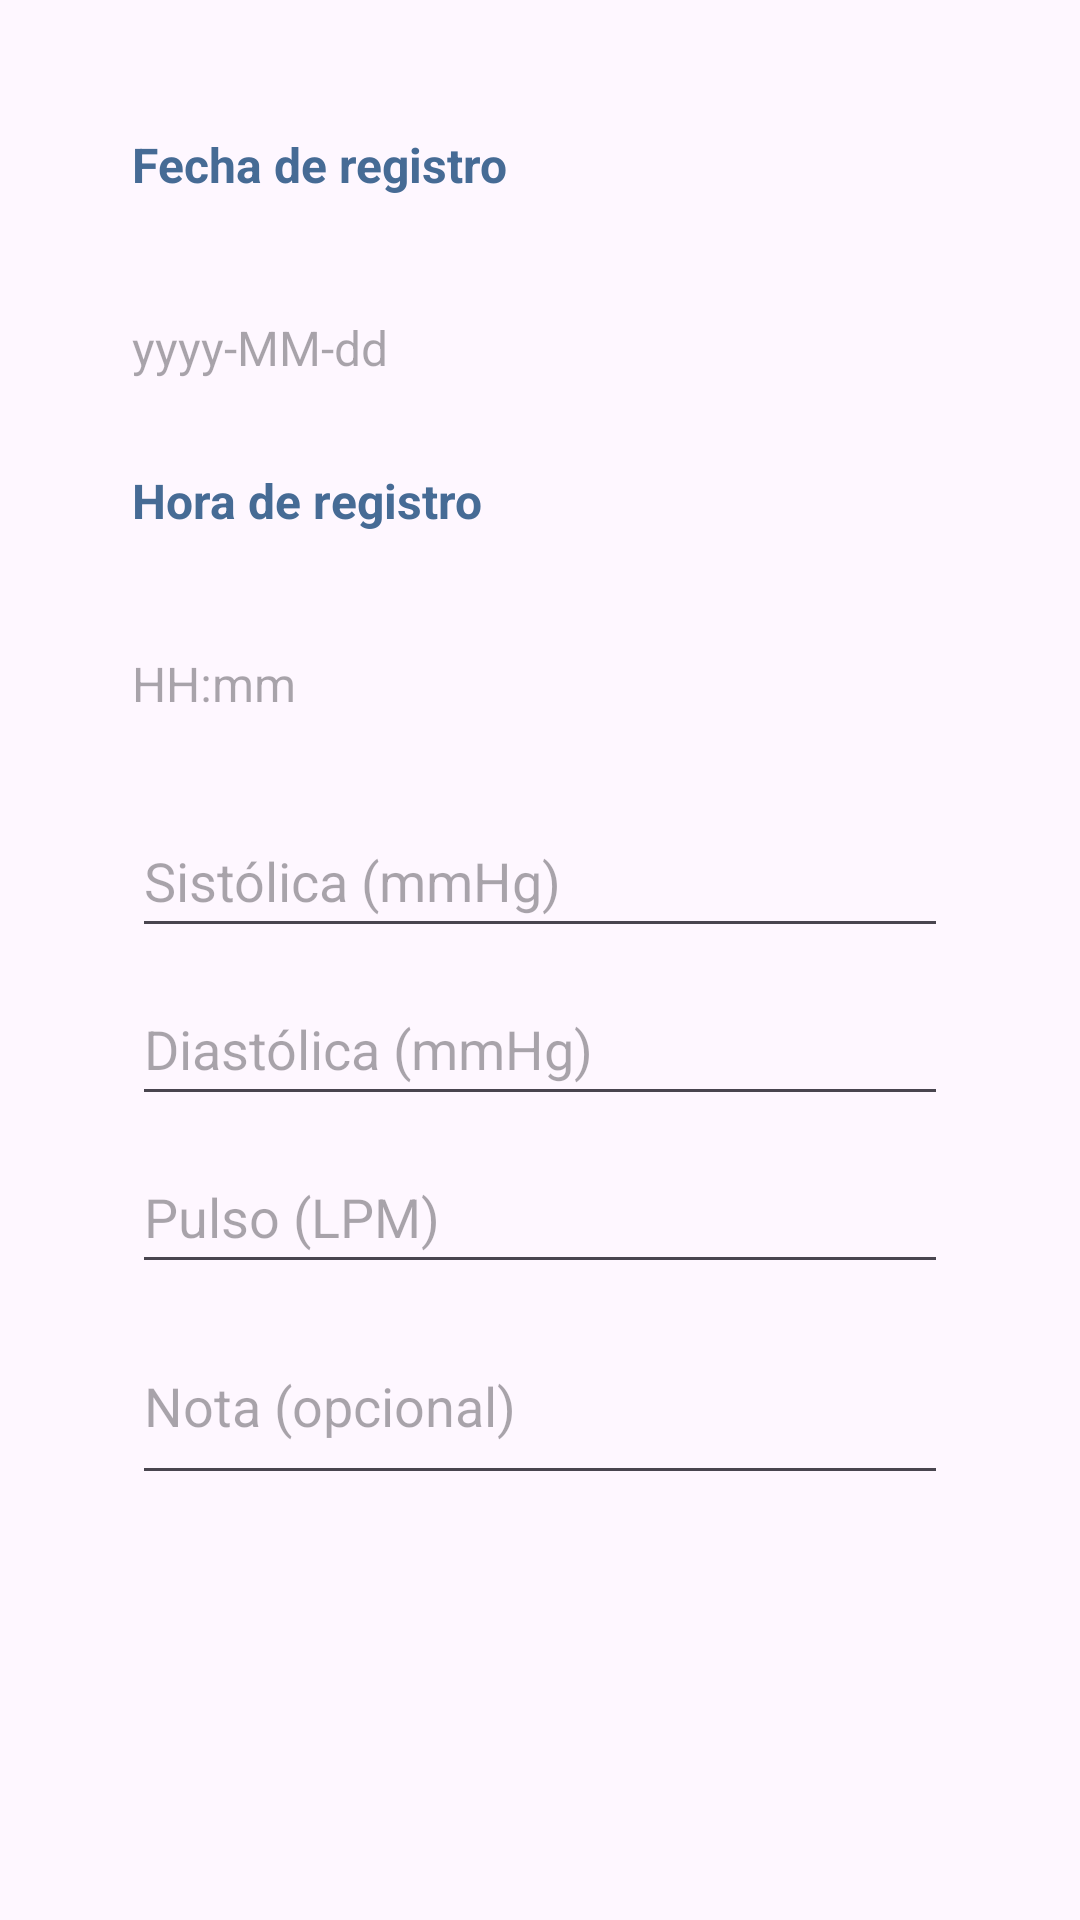

Layout XML and referenced resources for this Android screen:
<!-- AndroidManifest.xml: application theme Theme.AppHipertension -->
<!-- res/layout/dialog_add_pressure.xml -->
<?xml version="1.0" encoding="utf-8"?>
<LinearLayout xmlns:android="http://schemas.android.com/apk/res/android"
    android:orientation="vertical"
    android:padding="20dp"
    android:layout_width="match_parent"
    android:layout_height="wrap_content">

    <ScrollView xmlns:android="http://schemas.android.com/apk/res/android"
        android:layout_width="match_parent"
        android:layout_height="wrap_content">

        <LinearLayout
            android:layout_width="match_parent"
            android:layout_height="wrap_content"
            android:orientation="vertical"
            android:padding="24dp">

            
            <TextView
                android:layout_width="wrap_content"
                android:layout_height="48dp"
                android:text="Fecha de registro"
                android:textStyle="bold"
                android:textColor="#466B95"
                android:textSize="16sp"/>

            <EditText
                android:id="@+id/editFecha"
                android:layout_width="match_parent"
                android:layout_height="48dp"
                android:hint="yyyy-MM-dd"
                android:focusable="false"
                android:clickable="true"
                android:inputType="none"
                android:layout_marginBottom="16dp"
                android:background="@android:color/transparent"
                android:textColor="#466B95"
                android:textSize="16sp"/>

            
            <TextView
                android:layout_width="wrap_content"
                android:layout_height="48dp"
                android:text="Hora de registro"
                android:textStyle="bold"
                android:textColor="#466B95"
                android:textSize="16sp"/>

            <EditText
                android:id="@+id/editHora"
                android:layout_width="match_parent"
                android:layout_height="48dp"
                android:hint="HH:mm"
                android:focusable="false"
                android:clickable="true"
                android:inputType="none"
                android:layout_marginBottom="16dp"
                android:background="@android:color/transparent"
                android:textColor="#466B95"
                android:textSize="16sp"/>

            
            <EditText
                android:id="@+id/editSistolica"
                android:layout_width="match_parent"
                android:layout_height="48dp"
                android:hint="Sistólica (mmHg)"
                android:inputType="number"
                android:layout_marginBottom="8dp"/>

            
            <EditText
                android:id="@+id/editDiastolica"
                android:layout_width="match_parent"
                android:layout_height="48dp"
                android:hint="Diastólica (mmHg)"
                android:inputType="number"
                android:layout_marginBottom="8dp"/>

            
            <EditText
                android:id="@+id/editPulso"
                android:layout_width="match_parent"
                android:layout_height="48dp"
                android:hint="Pulso (LPM)"
                android:inputType="number"
                android:layout_marginBottom="8dp"/>

            
            <EditText
                android:id="@+id/editNota"
                android:layout_width="match_parent"
                android:layout_height="wrap_content"
                android:hint="Nota (opcional)"
                android:inputType="textMultiLine"
                android:lines="2"
                android:maxLines="3"/>
        </LinearLayout>
    </ScrollView>
</LinearLayout>
<!-- resources referenced by this layout -->
<resources>
  <style name="Theme.AppHipertension" parent="Base.Theme.AppHipertension" />
  <style name="Base.Theme.AppHipertension" parent="Theme.Material3.DayNight.NoActionBar">
          
          
          <item name="colorAccent">#466B95</item>
      </style>
</resources>
